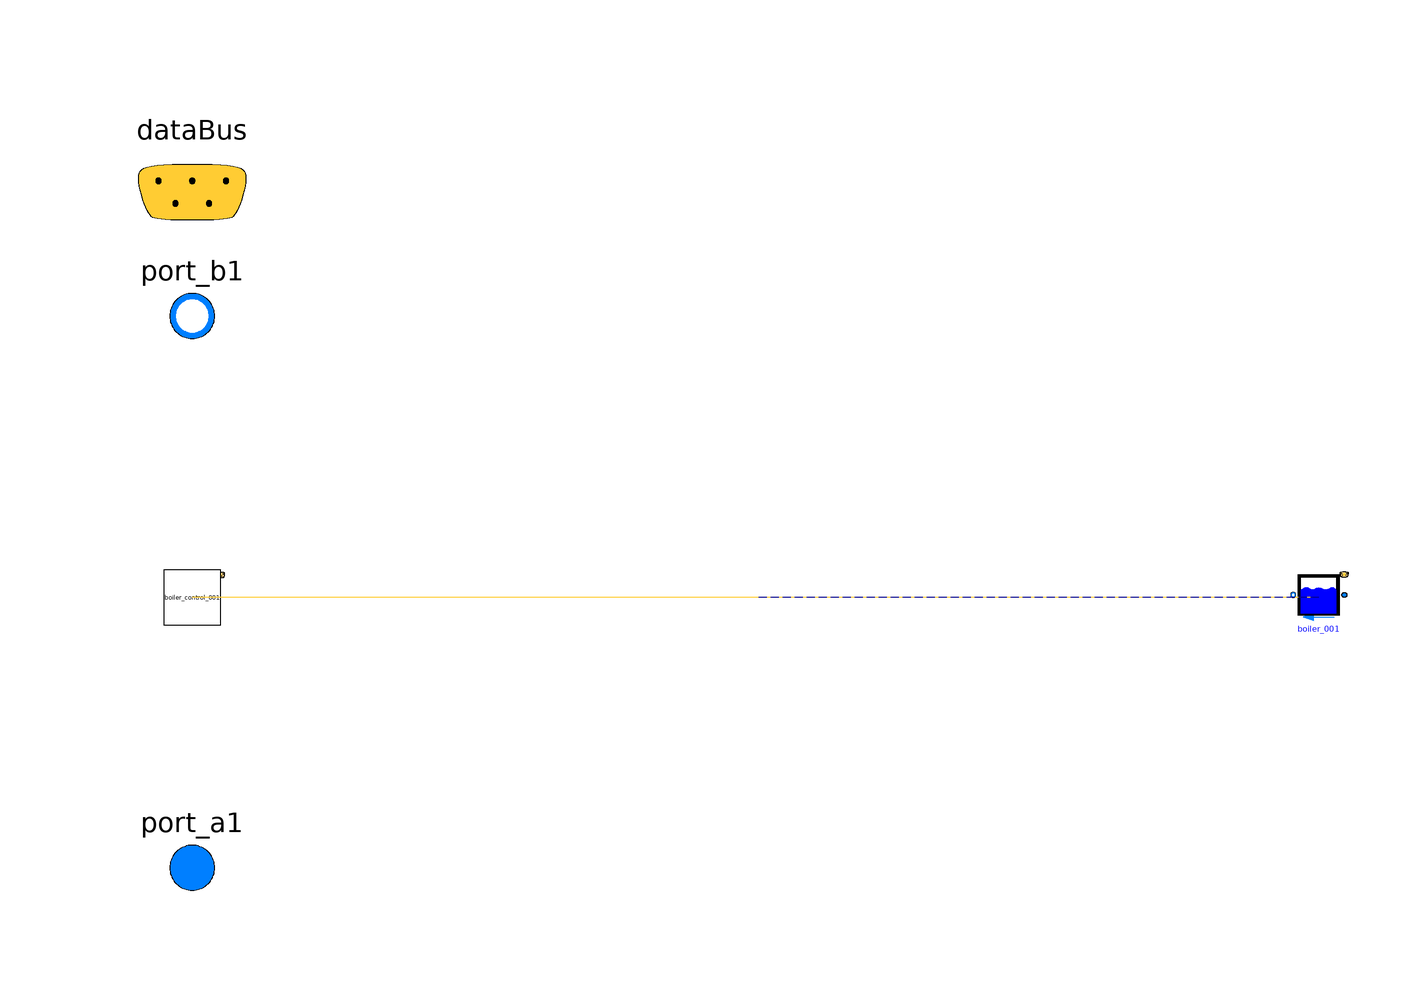

The component connection diagram of the Modelica model below, drawn from its own Placement and Line annotations.

model production


extends Trano.BaseClasses.Containers.production;
// Define Parameter
parameter Real mRad_flow_nominal = 123;

// Define Medium Package
package MediumW = IDEAS.Media.Water;

// Define Fluid Ports
Modelica.Fluid.Interfaces.FluidPort_a port_a1(
    redeclare package Medium = MediumW)
    annotation (
        Placement(transformation(extent= {{-110,-58},{-90,-38}} )),
        iconTransformation(extent= {{-110,-58},{-90,-38}} )
    );

Modelica.Fluid.Interfaces.FluidPort_b port_b1(
    redeclare package Medium = MediumW)
    annotation (
        Placement(transformation(extent= {{-110,40},{-90,60}} )),
        iconTransformation(extent= {{-110,38},{-90,58}} )
    );

// Define Data Bus
Trano.Controls.BaseClasses.DataBus dataBus 
    annotation (
        Placement(transformation(extent= {{-120,52},{-80,92}} )),  
        iconTransformation(extent= {{-228,58},{-208,78}} )
    );
    house_infiltration_boiler_ideas.Components.BaseClasses.
BoilerWithoutStorageBoiler_001 boiler_001(
    a={0.9},
    dp=5000*{2,1},
    dp_nominal=5000.0,
    effCur=Buildings.Fluid.Types.EfficiencyCurves.Constant,
    deltaM=0.1,
    hTan=2.0,
    show_T=false,
    Q_flow_nominal=20000.0,
    nSeg=4,
    VTan=0.2,
    T_nominal=353.15,
    dIns=0.002,
    linearizeFlowResistance=true,
    useStorageTank=false,
    TSouSet=286.15,
    TSet=323.15,
    nominal_mass_flow_radiator_loop=0.7142857142857143,
    nominal_mass_flow_rate_boiler=0.7142857142857143,
    V_flow=0.7142857142857143/1000*{0.5,1}
,
redeclare package MediumW = MediumW, fue = Buildings.Fluid.Data.Fuels.NaturalGasLowerHeatingValue()) "Boiler"  annotation (
    Placement(transformation(origin = { 100.0, 0.0 },
    extent = {{ 5, -5}, {-5, 5}}
)));
        house_infiltration_boiler_ideas.Components.BaseClasses.BoilerControlBoiler_control_001
    boiler_control_001 annotation (
    Placement(transformation(origin = { -100.0, 0.0 },
    extent = {{ 5, -5}, {-5, 5}}
)));
equation        
        connect(boiler_001.port_a,port_a1)
        annotation (Line(
        points={{ 100.0, 0.0 }    ,{ 50.0, 0.0 }    ,{ 50.0, 0.0 }    ,{ 0.0, 0.0 }    },
        color={0, 0, 139},
        thickness=0.1,pattern =
        LinePattern.Dash,
        smooth=Smooth.None))
            ;        
        connect(boiler_001.dataBus,boiler_control_001.dataBus)
        annotation (Line(
        points={{ 100.0, 0.0 }    ,{ 0.0, 0.0 }    ,{ 0.0, 0.0 }    ,{ -100.0, 0.0 }    },
        color={255,204,51},
        thickness=0.1,pattern =
        LinePattern.Solid,
        smooth=Smooth.None))
            ;        
        connect(boiler_001.port_b,port_b1)
        annotation (Line(
        points={{ 100.0, 0.0 }    ,{ 50.0, 0.0 }    ,{ 50.0, 0.0 }    ,{ 0.0, 0.0 }    },
        color={0, 0, 139},
        thickness=0.1,pattern =
        LinePattern.Dash,
        smooth=Smooth.None))
            ;        
        connect(boiler_control_001.dataBus,dataBus)
            ;end production;